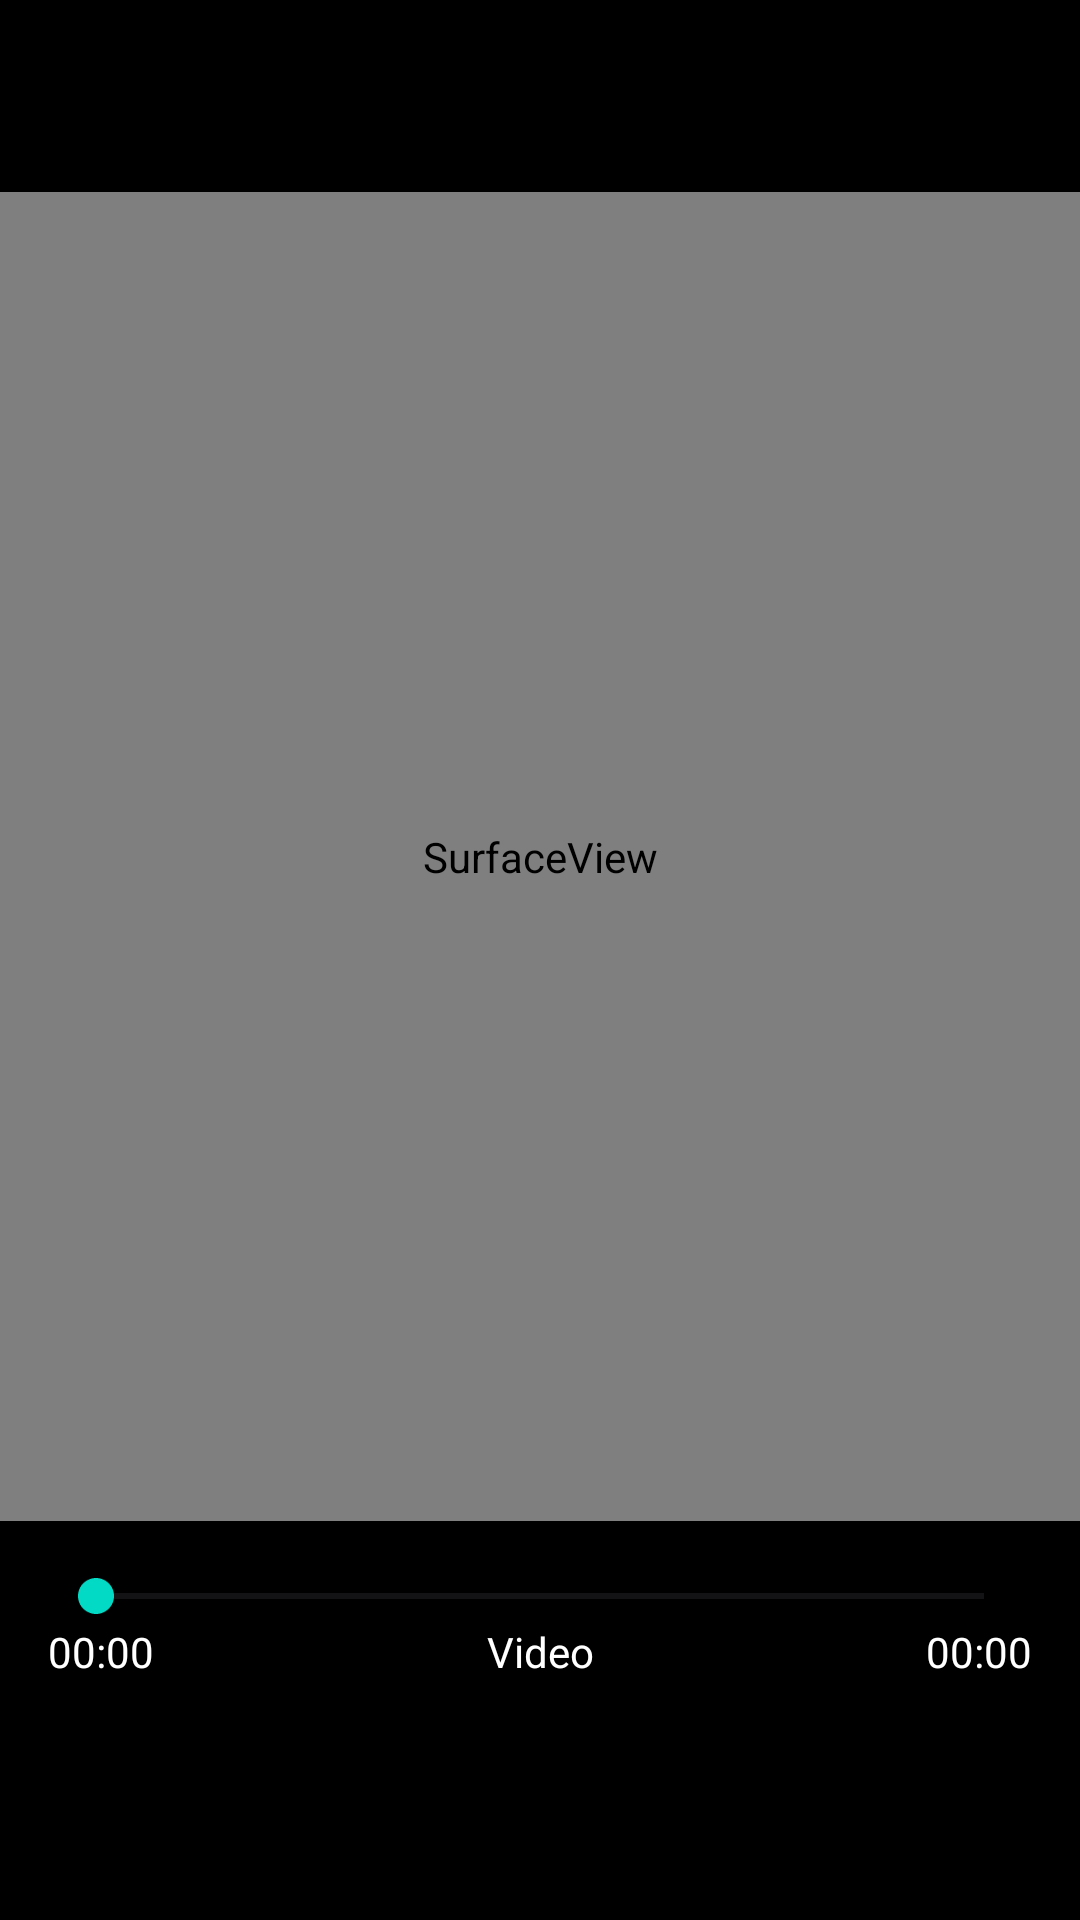

Here is an Android app screen rendered from its layout file. Give the layout XML and the strings, colors and styles it references.
<!-- AndroidManifest.xml: application theme Theme.KanazGallery -->
<!-- res/layout/activity_video_player.xml -->
<?xml version="1.0" encoding="utf-8"?>
<androidx.constraintlayout.widget.ConstraintLayout
    xmlns:android="http://schemas.android.com/apk/res/android"
    xmlns:app="http://schemas.android.com/apk/res-auto"
    android:layout_width="match_parent"
    android:layout_height="match_parent"
    android:background="@color/black">

    <SurfaceView
        android:id="@+id/videoView"
        android:layout_width="0dp"
        android:layout_height="0dp"
        app:layout_constraintBottom_toTopOf="@id/videoControls"
        app:layout_constraintEnd_toEndOf="parent"
        app:layout_constraintStart_toStartOf="parent"
        app:layout_constraintTop_toBottomOf="@id/toolbar" />

    <com.google.android.material.appbar.MaterialToolbar
        android:id="@+id/toolbar"
        android:layout_width="match_parent"
        android:layout_height="?attr/actionBarSize"
        android:background="@color/transparent_overlay"
        app:navigationIcon="@drawable/ic_back"
        app:title=""
        app:layout_constraintTop_toTopOf="parent" />

    <LinearLayout
        android:id="@+id/videoControls"
        android:layout_width="match_parent"
        android:layout_height="wrap_content"
        android:orientation="vertical"
        android:padding="16dp"
        android:background="@color/transparent_overlay"
        app:layout_constraintBottom_toBottomOf="parent">

        <SeekBar
            android:id="@+id/seekBar"
            android:layout_width="match_parent"
            android:layout_height="wrap_content" />

        <LinearLayout
            android:layout_width="match_parent"
            android:layout_height="wrap_content"
            android:orientation="horizontal"
            android:gravity="center_vertical">

            <TextView
                android:id="@+id/currentTime"
                android:layout_width="wrap_content"
                android:layout_height="wrap_content"
                android:textColor="@color/white"
                android:text="00:00" />

            <TextView
                android:layout_width="0dp"
                android:layout_height="wrap_content"
                android:layout_weight="1"
                android:gravity="center"
                android:textColor="@color/white"
                android:text="@string/video" />

            <TextView
                android:id="@+id/totalTime"
                android:layout_width="wrap_content"
                android:layout_height="wrap_content"
                android:textColor="@color/white"
                android:text="00:00" />

        </LinearLayout>

        <LinearLayout
            android:layout_width="match_parent"
            android:layout_height="wrap_content"
            android:orientation="horizontal"
            android:gravity="center"
            android:layout_marginTop="8dp">

            <ImageButton
                android:id="@+id/btnPlayPause"
                android:layout_width="56dp"
                android:layout_height="56dp"
                android:background="?attr/selectableItemBackgroundBorderless"
                android:src="@drawable/ic_play"
                android:tint="@color/white" />

        </LinearLayout>

    </LinearLayout>

</androidx.constraintlayout.widget.ConstraintLayout>
<!-- resources referenced by this layout -->
<resources>
  <color name="black">#FF000000</color>
  <color name="transparent_overlay">#80000000</color>
  <color name="white">#FFFFFFFF</color>
  <string name="video">Video</string>
  <style name="Theme.KanazGallery" parent="Theme.Material3.DayNight.NoActionBar">
          <item name="colorPrimary">@color/primary</item>
          <item name="colorPrimaryVariant">@color/primary_dark</item>
          <item name="colorOnPrimary">@color/white</item>
          <item name="colorSecondary">@color/accent</item>
          <item name="colorSecondaryVariant">@color/teal_700</item>
          <item name="colorOnSecondary">@color/black</item>
          <item name="android:statusBarColor">?attr/colorPrimaryVariant</item>
          <item name="android:navigationBarColor">?attr/colorPrimaryVariant</item>
      </style>
  <color name="primary">#6200EE</color>
  <color name="primary_dark">#3700B3</color>
  <color name="accent">#03DAC5</color>
  <color name="teal_700">#FF018786</color>
</resources>
